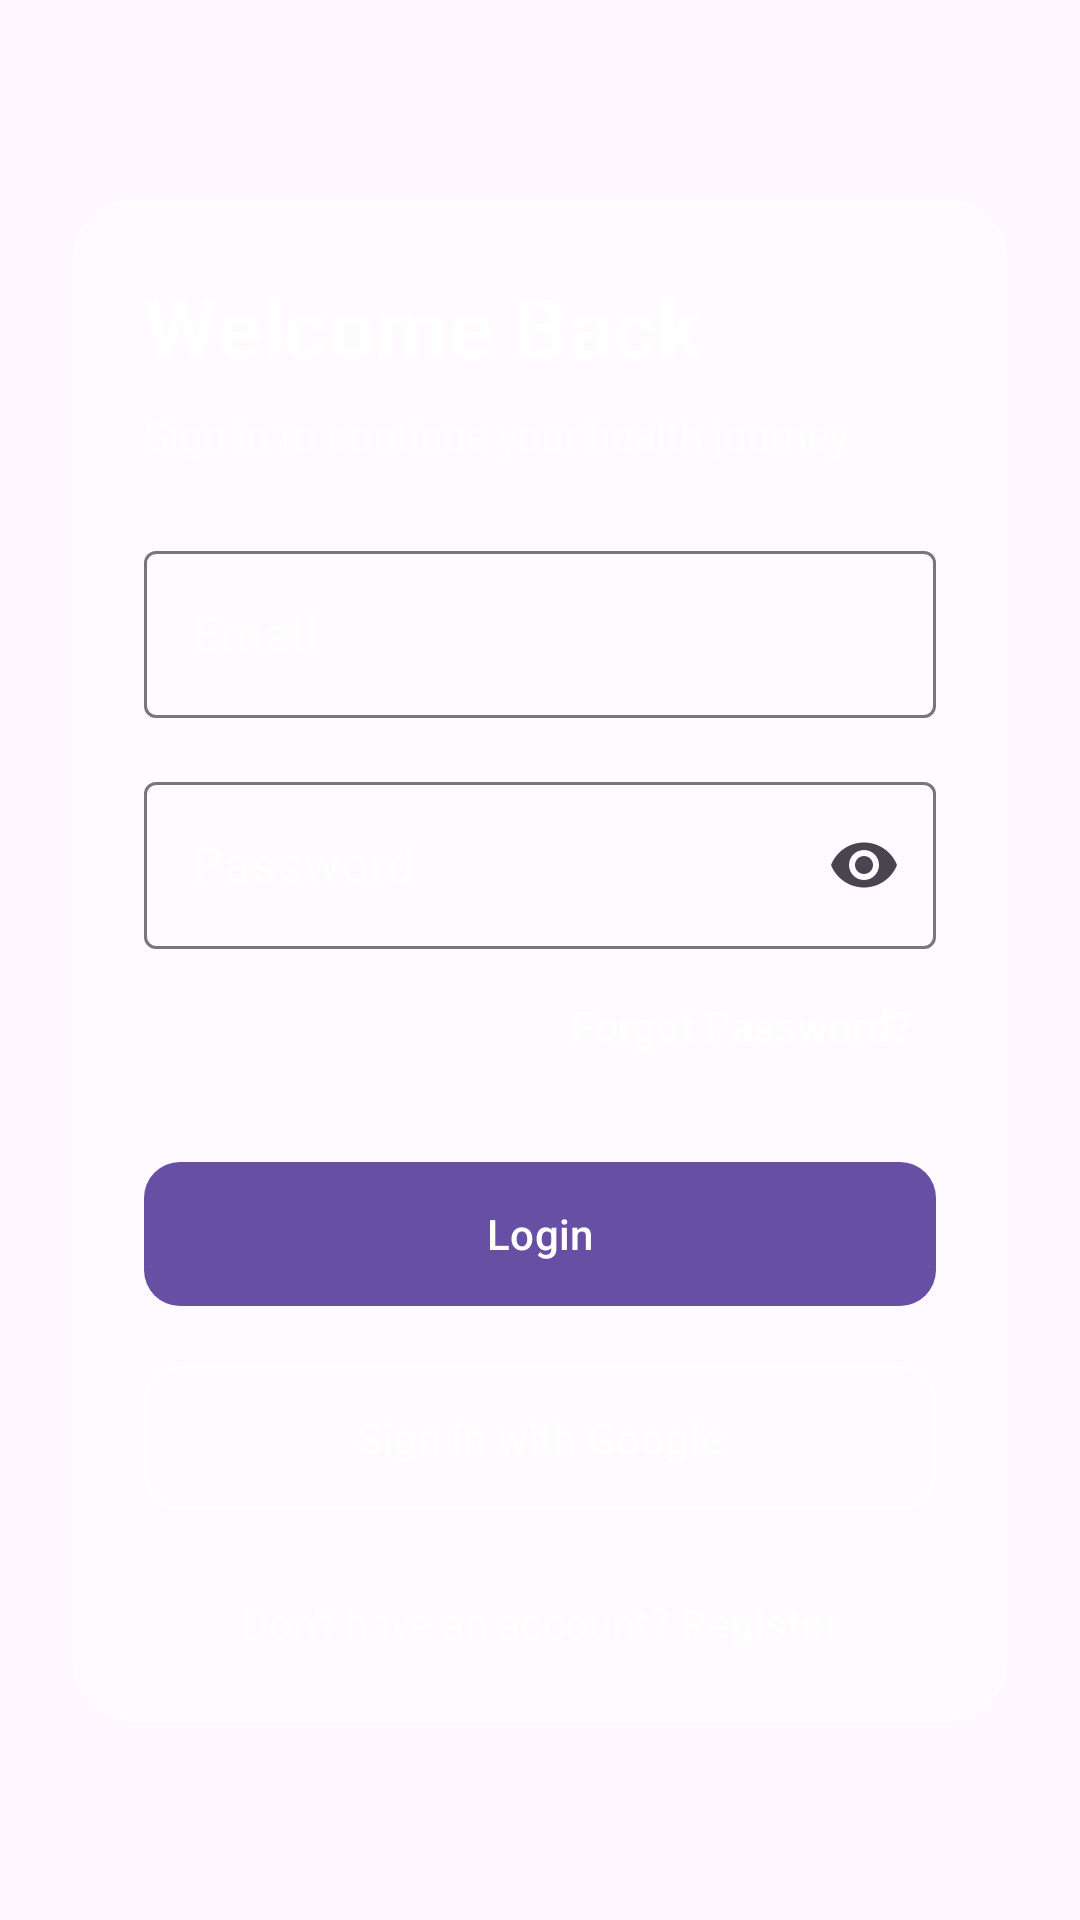

Produce the Android XML layout that renders to this screen, including the resource entries it uses.
<!-- AndroidManifest.xml: application theme Theme.VitalAI -->
<!-- res/layout/fragment_login.xml -->
<?xml version="1.0" encoding="utf-8"?>
<androidx.constraintlayout.widget.ConstraintLayout xmlns:android="http://schemas.android.com/apk/res/android"
    xmlns:app="http://schemas.android.com/apk/res-auto"
    android:layout_width="match_parent"
    android:layout_height="match_parent"
    android:padding="24dp">

    <com.google.android.material.card.MaterialCardView
        android:id="@+id/card_login"
        android:layout_width="match_parent"
        android:layout_height="wrap_content"
        app:cardBackgroundColor="@android:color/transparent"
        app:cardCornerRadius="20dp"
        app:cardElevation="0dp"
        app:layout_constraintBottom_toBottomOf="parent"
        app:layout_constraintTop_toTopOf="parent"
        app:strokeWidth="0dp">

        <LinearLayout
            android:layout_width="match_parent"
            android:layout_height="wrap_content"
            android:background="@drawable/bg_glass_card"
            android:orientation="vertical"
            android:padding="24dp">

            <TextView
                android:layout_width="wrap_content"
                android:layout_height="wrap_content"
                android:text="Welcome Back"
                android:textColor="@color/white"
                android:textSize="28sp"
                android:textStyle="bold" />

            <TextView
                android:layout_width="wrap_content"
                android:layout_height="wrap_content"
                android:layout_marginTop="8dp"
                android:text="Sign in to continue your health journey"
                android:textColor="#B3FFFFFF"
                android:textSize="14sp" />

            <com.google.android.material.textfield.TextInputLayout
                android:id="@+id/til_email"
                style="@style/Widget.Material3.TextInputLayout.OutlinedBox"
                android:layout_width="match_parent"
                android:layout_height="wrap_content"
                android:layout_marginTop="24dp"
                android:hint="Email"
                app:hintTextColor="@color/white"
                android:textColorHint="@color/white">

                <com.google.android.material.textfield.TextInputEditText
                    android:id="@+id/et_email"
                    android:layout_width="match_parent"
                    android:layout_height="wrap_content"
                    android:inputType="textEmailAddress"
                    android:textColor="@color/white" />
            </com.google.android.material.textfield.TextInputLayout>

            <com.google.android.material.textfield.TextInputLayout
                android:id="@+id/til_password"
                style="@style/Widget.Material3.TextInputLayout.OutlinedBox"
                android:layout_width="match_parent"
                android:layout_height="wrap_content"
                android:layout_marginTop="16dp"
                android:hint="Password"
                app:endIconMode="password_toggle"
                app:hintTextColor="@color/white"
                android:textColorHint="@color/white">

                <com.google.android.material.textfield.TextInputEditText
                    android:id="@+id/et_password"
                    android:layout_width="match_parent"
                    android:layout_height="wrap_content"
                    android:inputType="textPassword"
                    android:textColor="@color/white" />
            </com.google.android.material.textfield.TextInputLayout>

            <TextView
                android:id="@+id/tv_forgot_password"
                android:layout_width="wrap_content"
                android:layout_height="wrap_content"
                android:layout_gravity="end"
                android:layout_marginTop="8dp"
                android:padding="8dp"
                android:text="Forgot Password?"
                android:textColor="@color/white"
                android:textStyle="bold" />

            <com.google.android.material.button.MaterialButton
                android:id="@+id/btn_login"
                android:layout_width="match_parent"
                android:layout_height="56dp"
                android:layout_marginTop="24dp"
                android:text="Login"
                app:cornerRadius="12dp" />

            <com.google.android.material.button.MaterialButton
                android:id="@+id/btn_google_signin"
                style="@style/Widget.Material3.Button.OutlinedButton"
                android:layout_width="match_parent"
                android:layout_height="56dp"
                android:layout_marginTop="12dp"
                android:text="Sign in with Google"
                android:textColor="@color/white"
                app:cornerRadius="12dp"
                app:strokeColor="@color/white" />

            <LinearLayout
                android:layout_width="wrap_content"
                android:layout_height="wrap_content"
                android:layout_gravity="center_horizontal"
                android:layout_marginTop="24dp"
                android:orientation="horizontal">

                <TextView
                    android:layout_width="wrap_content"
                    android:layout_height="wrap_content"
                    android:text="Don't have an account? "
                    android:textColor="#B3FFFFFF" />

                <TextView
                    android:id="@+id/tv_register"
                    android:layout_width="wrap_content"
                    android:layout_height="wrap_content"
                    android:text="Register"
                    android:textColor="@color/white"
                    android:textStyle="bold" />
            </LinearLayout>

        </LinearLayout>
    </com.google.android.material.card.MaterialCardView>

    <ProgressBar
        android:id="@+id/progress_bar"
        android:layout_width="wrap_content"
        android:layout_height="wrap_content"
        android:visibility="gone"
        app:layout_constraintBottom_toBottomOf="parent"
        app:layout_constraintEnd_toEndOf="parent"
        app:layout_constraintStart_toStartOf="parent"
        app:layout_constraintTop_toTopOf="parent" />

</androidx.constraintlayout.widget.ConstraintLayout>
<!-- resources referenced by this layout -->
<resources>
  <!-- drawable bg_glass_card (drawable) -->
  <?xml version="1.0" encoding="utf-8"?>
  <shape xmlns:android="http://schemas.android.com/apk/res/android"
      android:shape="rectangle">
      
      <solid android:color="#4DFFFFFF" />
      
      <corners android:radius="20dp" />
      
      <stroke
          android:width="1dp"
          android:color="#33FFFFFF" />
  </shape>
  <style name="Theme.VitalAI" parent="Base.Theme.VitalAI" />
  <style name="Base.Theme.VitalAI" parent="Theme.Material3.DayNight.NoActionBar">
          
          
      </style>
  <!-- not gathered from this repository: default colours our renderer supplied (Android Studio template values) -->
  <color name="white">#FFFFFFFF</color>
</resources>
